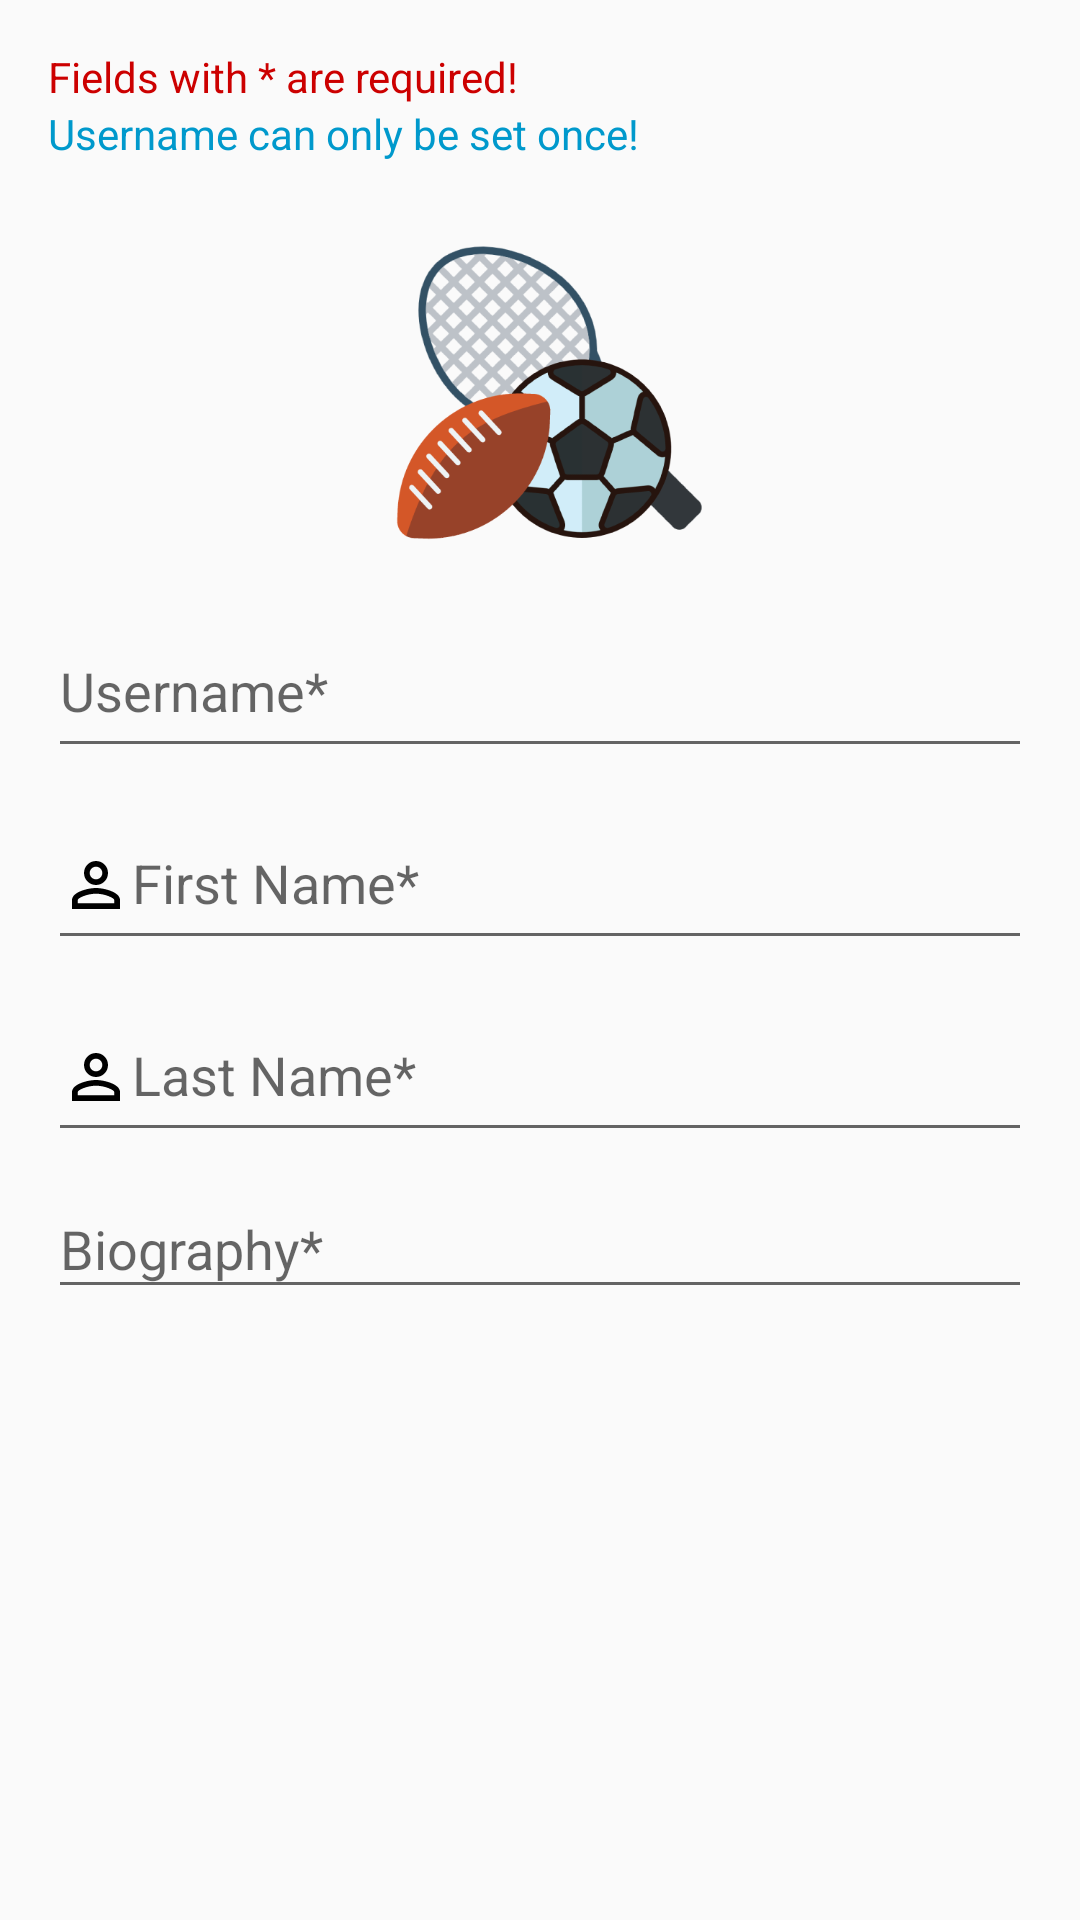

Reconstruct the res/layout file that produces this screen, plus the resources it refers to.
<!-- AndroidManifest.xml: activity theme AppActionBarTheme -->
<!-- res/layout/fragment_profile.xml -->
<?xml version="1.0" encoding="utf-8"?>
<ScrollView
    xmlns:android="http://schemas.android.com/apk/res/android"
    xmlns:tools="http://schemas.android.com/tools"
    xmlns:map="http://schemas.android.com/apk/res-auto"
    android:orientation="vertical"
    android:layout_width="match_parent"
    android:layout_height="wrap_content"
    android:layout_marginBottom="@dimen/activity_vertical_margin"
    tools:context=".activity.ProfileActivity">



    <LinearLayout
        android:focusable="true"
        android:focusableInTouchMode="true"
        android:layout_width="match_parent"
        android:layout_height="wrap_content"
        android:orientation="vertical"
        android:padding="@dimen/card_padding">
        <TextView
            android:textColor="@android:color/holo_red_dark"
            android:text="@string/game_required_message"
            android:layout_width="match_parent"
            android:layout_height="wrap_content" />
        <TextView
            android:textColor="@android:color/holo_blue_dark"
            android:text="@string/game_username_message"
            android:layout_width="match_parent"
            android:layout_height="wrap_content"
            android:paddingBottom="@dimen/card_padding"/>

        <ImageButton
            android:layout_width="wrap_content"
            android:layout_height="@dimen/profile_icon_size"
            android:scaleType="fitCenter"
            android:src="@drawable/ic_logo"
            tools:src="@mipmap/ic_launcher"
            android:background="@android:color/transparent"
            android:layout_gravity="center"
            android:layout_marginTop="2dp"
            android:id="@+id/imageButton"
            android:layout_weight="4"/>

        <LinearLayout
            android:layout_width="match_parent"
            android:layout_height="wrap_content"
            android:orientation="vertical">

            <android.support.design.widget.TextInputLayout
                android:id="@+id/input_layout_username"
                android:layout_width="match_parent"
                android:layout_height="wrap_content">

                <EditText
                    android:id="@+id/input_username"
                    android:layout_width="match_parent"
                    android:layout_height="53dp"
                    android:drawableStart="@drawable/ic_person"
                    android:hint="@string/hint_username"/>
            </android.support.design.widget.TextInputLayout>

            <android.support.design.widget.TextInputLayout
                android:id="@+id/input_layout_first_name"
                android:layout_width="match_parent"
                android:layout_height="wrap_content">

                <EditText
                    android:id="@+id/input_first_name"
                    android:layout_width="match_parent"
                    android:layout_height="53dp"
                    android:drawableStart="@drawable/ic_outlineperson"
                    android:hint="@string/hint_first_name"/>
            </android.support.design.widget.TextInputLayout>

            <android.support.design.widget.TextInputLayout
                android:id="@+id/input_layout_last_name"
                android:layout_width="match_parent"
                android:layout_height="wrap_content">

                <EditText
                    android:id="@+id/input_last_name"
                    android:layout_width="match_parent"
                    android:layout_height="53dp"
                    android:drawableStart="@drawable/ic_outlineperson"
                    android:hint="@string/hint_last_name"/>
            </android.support.design.widget.TextInputLayout>

            <android.support.design.widget.TextInputLayout
                android:id="@+id/input_layout_bio"
                android:layout_width="match_parent"
                android:layout_height="wrap_content">

                <EditText
                    android:id="@+id/input_bio"
                    android:layout_width="match_parent"
                    android:layout_height="wrap_content"
                    android:hint="@string/hint_bio"/>
            </android.support.design.widget.TextInputLayout>


        </LinearLayout>

    </LinearLayout>

</ScrollView>
<!-- resources referenced by this layout -->
<resources>
  <dimen name="activity_vertical_margin">16dp</dimen>
  <dimen name="card_padding">16dp</dimen>
  <dimen name="profile_icon_size">120dp</dimen>
  <!-- drawable ic_logo: png bitmap (drawable, 57407 bytes) -->
  <!-- drawable ic_outlineperson (drawable) -->
  <vector xmlns:android="http://schemas.android.com/apk/res/android"
      android:width="24dp"
      android:height="24dp"
      android:viewportWidth="24.0"
      android:viewportHeight="24.0">
      <path
          android:fillColor="#000000"
          android:pathData="M12 5.9c1.16 0 2.1.94 2.1 2.1s-.94 2.1-2.1 2.1S9.9 9.16 9.9 8s.94-2.1 2.1-2.1m0 9c2.97 0 6.1 1.46 6.1 2.1v1.1H5.9V17c0-.64 3.13-2.1 6.1-2.1M12 4C9.79 4 8 5.79 8 8s1.79 4 4 4 4-1.79 4-4-1.79-4-4-4zm0 9c-2.67 0-8 1.34-8 4v3h16v-3c0-2.66-5.33-4-8-4z"/>
  </vector>
  <!-- mipmap ic_launcher: png bitmap (mipmap-mdpi, 2402 bytes) -->
  <string name="game_required_message">Fields with * are required!</string>
  <string name="game_username_message">Username can only be set once!</string>
  <string name="hint_bio">Biography*</string>
  <string name="hint_first_name">First Name*</string>
  <string name="hint_last_name">Last Name*</string>
  <string name="hint_username">Username*</string>
  <style name="AppActionBarTheme" parent="Theme.AppCompat.Light.DarkActionBar">
          <item name="colorPrimary">@color/colorPrimary</item>
          <item name="colorPrimaryDark">@color/colorPrimaryDark</item>
          <item name="colorAccent">@color/colorAccent</item>
      </style>
  <color name="colorPrimary">#3F51B5</color>
  <color name="colorPrimaryDark">#303F9F</color>
  <color name="colorAccent">#FF4081</color>
</resources>
